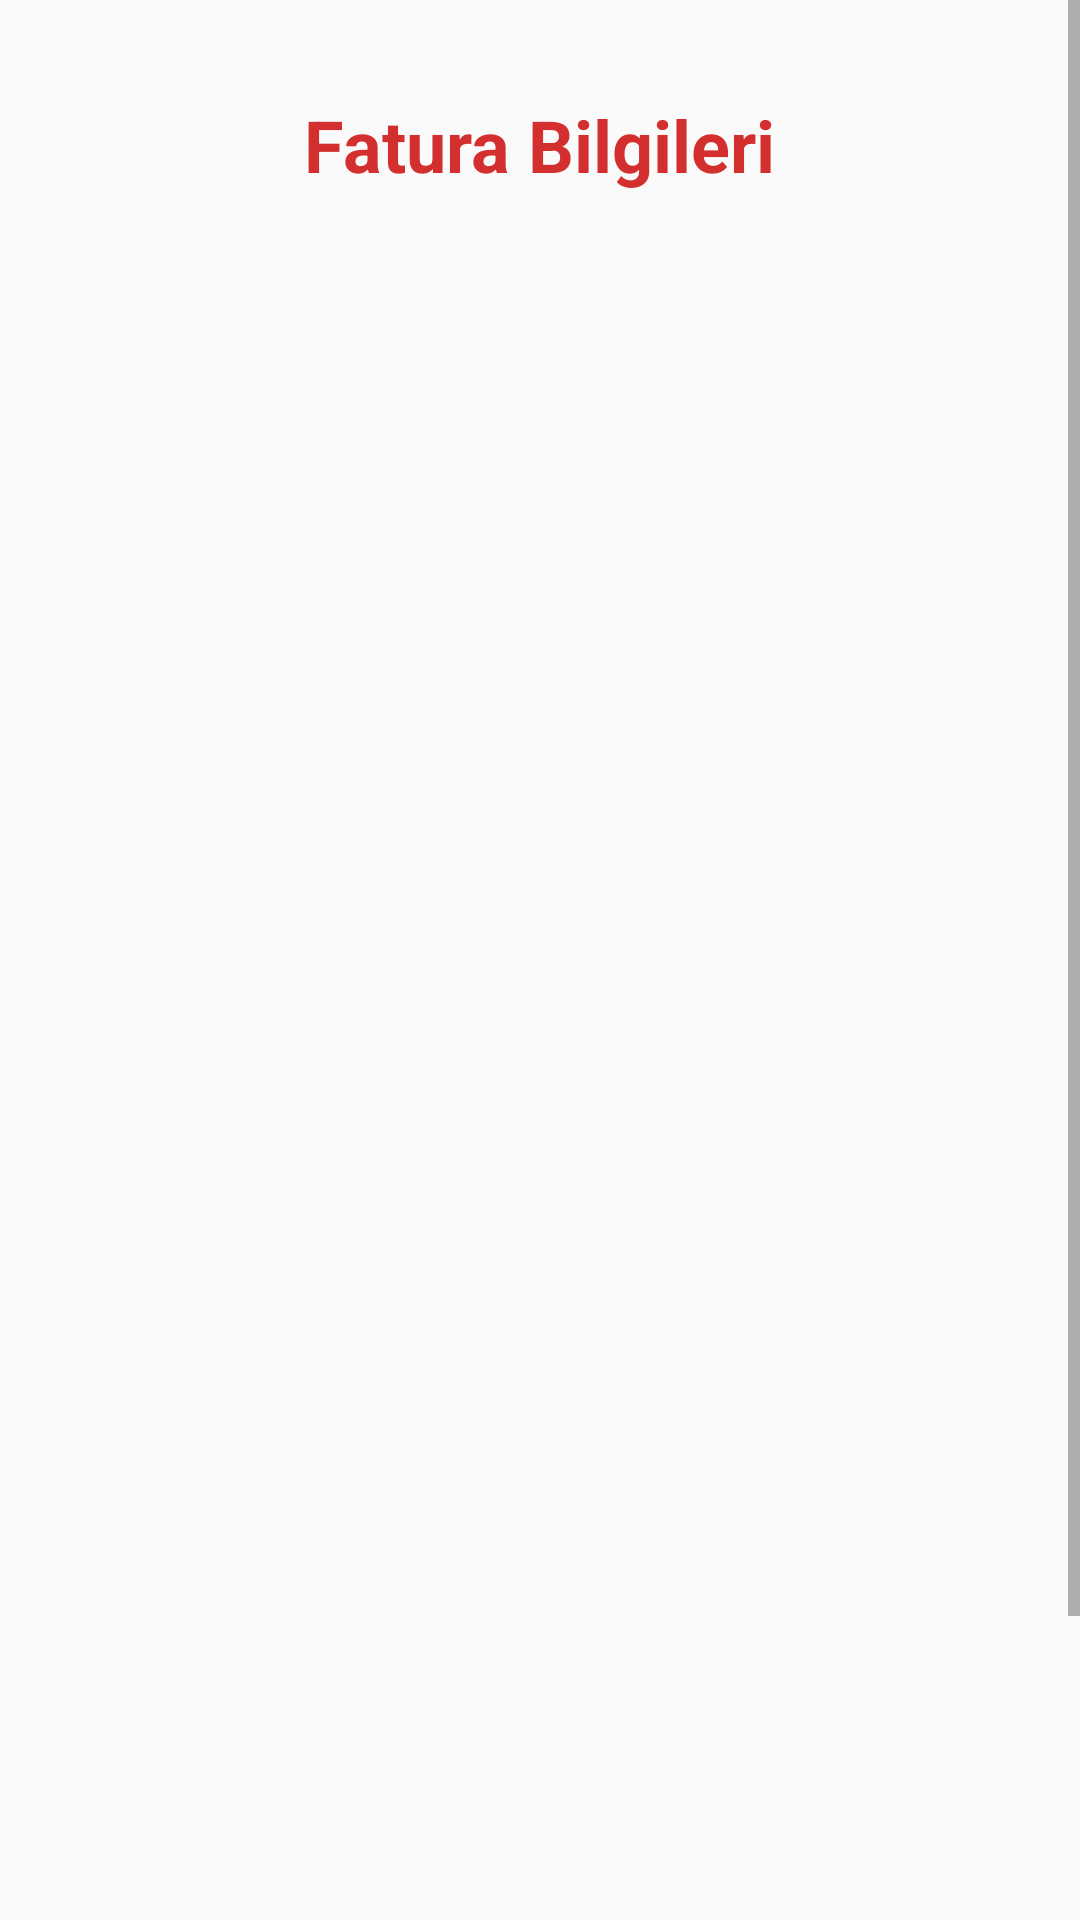

Layout XML and referenced resources for this Android screen:
<!-- AndroidManifest.xml: activity theme Theme.AppCompat.Light.NoActionBar -->
<!-- res/layout/activity_invoice.xml -->
<?xml version="1.0" encoding="utf-8"?>
<ScrollView xmlns:android="http://schemas.android.com/apk/res/android"
    android:layout_width="match_parent"
    android:layout_height="match_parent"
    android:background="#FAFAFA">

    <LinearLayout
        android:layout_width="match_parent"
        android:layout_height="wrap_content"
        android:orientation="vertical"
        android:padding="32dp"
        android:gravity="center_horizontal">

        
        <TextView
            android:layout_width="wrap_content"
            android:layout_height="wrap_content"
            android:text="Fatura Bilgileri"
            android:textSize="24sp"
            android:textStyle="bold"
            android:textColor="#D32F2F"
            android:gravity="center"
            android:layout_marginBottom="24dp" />

        

        
        <TextView
            android:id="@+id/tv_invoice_details"
            android:layout_width="match_parent"
            android:layout_height="550dp"
            android:layout_marginBottom="24dp"
            android:background="@drawable/edit_text_background"
            android:padding="16dp"
            android:textColor="#000000"
            android:textSize="20sp" />

        <Button
            android:id="@+id/btn_send_email"
            android:text="Mail Olarak Gönder"
            android:layout_width="match_parent"
            android:layout_height="50dp"
            android:layout_marginBottom="16dp"
            android:backgroundTint="#D32F2F"
            android:textColor="#FFFFFF" />

    </LinearLayout>
</ScrollView>
<!-- resources referenced by this layout -->
<resources>

</resources>
